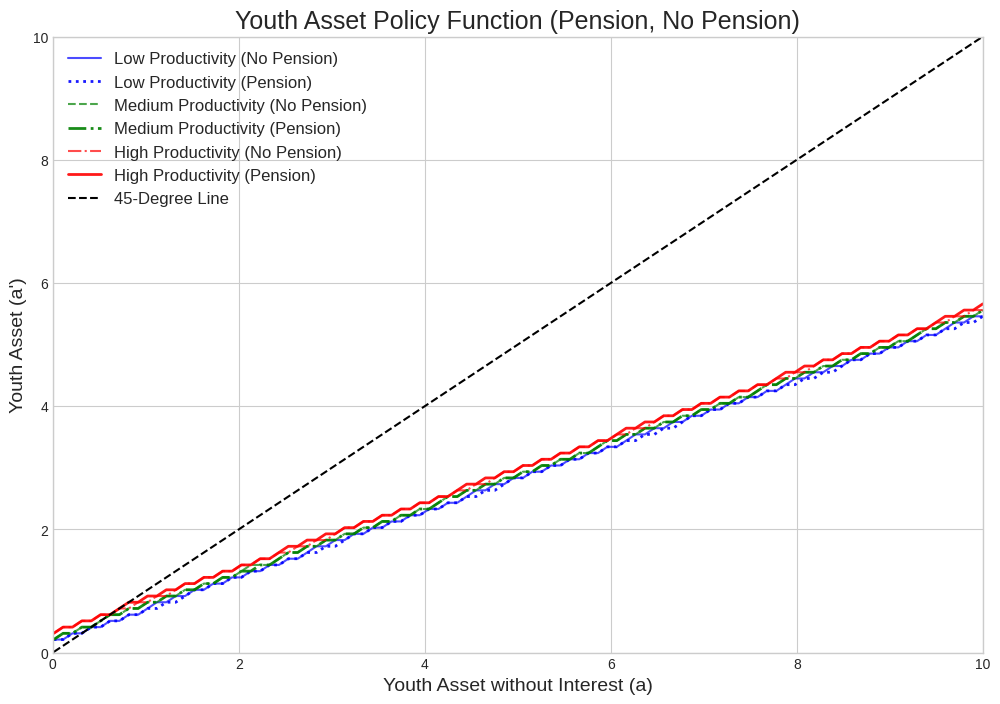

The matplotlib source for this figure:
import numpy as np
import matplotlib.pyplot as plt

# set parameters
gamma = 2.0
beta = 0.985**20
R = 1.025**20 
productivity_levels = np.array([0.8027, 1.0, 1.2457])
P = np.array([
    [0.7451, 0.2528, 0.0021],
    [0.1360, 0.7281, 0.1360],
    [0.0021, 0.2528, 0.7451]
])
asset_grid = np.linspace(0.01, 10.0, 100)
n_prod = len(productivity_levels)
n_grid = len(asset_grid)

def util(c, gamma):
    return (c**(1 - gamma)) / (1 - gamma)

tax_rate = 0.30
population_ratio_young_age = np.array([1/3, 1/3, 1/3])

# calculate pension per person
prob_prod_middle_age = population_ratio_young_age @ P
total_government_tax_revenue = np.sum(productivity_levels * tax_rate * prob_prod_middle_age)
goverment_managed_asset = total_government_tax_revenue * R
pension_per_person = goverment_managed_asset / np.sum(population_ratio_young_age)

print(f"pension per person: {pension_per_person:.4f}")


def solve_model(pension_amount, tax_rate_middle_age):
    value_t3 = np.array([util(a + pension_amount, gamma) for a in asset_grid])

    value_t2 = np.zeros((n_prod, n_grid))
    policy_t2 = np.zeros((n_prod, n_grid))
    for prod_idx in range(n_prod):
        labor_income_after_tax = productivity_levels[prod_idx] * (1 - tax_rate_middle_age)
        for i, a in enumerate(asset_grid):
            savings_options = asset_grid.copy()
            consumption_options = a + labor_income_after_tax - savings_options
            feasible_indices = np.where(consumption_options >= 0)
            consumption_feasible = consumption_options[feasible_indices]
            savings_feasible = savings_options[feasible_indices]
            current_utility = util(consumption_feasible, gamma)

            next_asset_grid = R * savings_feasible
            next_value_interp = np.interp(next_asset_grid, asset_grid, value_t3)
            expected_next_value = np.zeros_like(next_value_interp)
            for next_prod_idx in range(n_prod):
                expected_next_value += P[prod_idx, next_prod_idx] * next_value_interp
            total_utility = current_utility + beta * expected_next_value
            
            max_idx = np.argmax(total_utility)
            value_t2[prod_idx, i] = total_utility[max_idx]
            policy_t2[prod_idx, i] = savings_feasible[max_idx]

    value_t1 = np.zeros((n_prod, n_grid))
    policy_t1 = np.zeros((n_prod, n_grid))
    for prod_idx in range(n_prod):
        labor_income = productivity_levels[prod_idx]
        for i, a in enumerate(asset_grid):
            savings_options = asset_grid.copy()
            consumption_options = a + labor_income - savings_options
            feasible_indices = np.where(consumption_options >= 0)
            consumption_feasible = consumption_options[feasible_indices]
            savings_feasible = savings_options[feasible_indices]
            current_utility = util(consumption_feasible, gamma)
            
            next_asset_grid = R * savings_feasible
            expected_next_value = np.zeros_like(next_asset_grid)
            for next_prod_idx in range(n_prod):
                next_value_interp = np.interp(next_asset_grid, asset_grid, value_t2[next_prod_idx, :])
                expected_next_value += P[prod_idx, next_prod_idx] * next_value_interp
            total_utility = current_utility + beta * expected_next_value
            
            max_idx = np.argmax(total_utility)
            value_t1[prod_idx, i] = total_utility[max_idx]
            policy_t1[prod_idx, i] = savings_feasible[max_idx]
            
    return policy_t1


policy_t1_no_pension = solve_model(pension_amount=0.0, tax_rate_middle_age=0.0)
policy_t1_with_pension = solve_model(pension_amount=pension_per_person, tax_rate_middle_age=tax_rate)


# graph
plt.style.use('seaborn-v0_8-whitegrid')
fig, ax = plt.subplots(figsize=(12, 8))

colors = ['blue', 'green', 'red']
linestyles_no_pension = ['-', '--', '-.']
linestyles_with_pension = [':', '-.', '-']


for i, prod_label in enumerate(['Low Productivity', 'Medium Productivity', 'High Productivity']):
    ax.plot(asset_grid, policy_t1_no_pension[i, :], 
            label=f'{prod_label} (No Pension)', 
            color=colors[i], 
            linestyle=linestyles_no_pension[i],
            alpha=0.7)
    
    ax.plot(asset_grid, policy_t1_with_pension[i, :], 
            label=f'{prod_label} (Pension)', 
            color=colors[i], 
            linestyle=linestyles_with_pension[i],
            alpha=0.9,
            linewidth=2)

ax.plot(asset_grid, asset_grid, 'k--', label='45-Degree Line')

ax.set_title('Youth Asset Policy Function (Pension, No Pension)', fontsize=18)
ax.set_xlabel('Youth Asset without Interest (a)', fontsize=14)
ax.set_ylabel('Youth Asset (a\')', fontsize=14)
ax.legend(fontsize=12, loc='upper left')
ax.set_ylim(0, asset_grid.max())
ax.set_xlim(0, asset_grid.max())
plt.grid(True)
plt.show()

# --- 経済学的直感の記述（コメントとして） ---
"""
経済学的直感:

年金が導入されると、個人の貯蓄行動は以下のように変化すると考えられます。

1.  **貯蓄の減少傾向 (代替効果)**:
    * 老年期に年金という形で所得が保証されるため、将来への不確実性が減り、個人は「老後のための貯蓄」を減らすインセンティブを持つ可能性があります。これは「代替効果」と呼ばれ、将来の所得が年金で代替されるため、現在の貯蓄の魅力が相対的に低下することを示します。
    * 特に、資産が少ない（元々貯蓄があまりできない）層や、将来の所得が低い（低生産性）層ほど、年金による安心感から貯蓄を大きく減らす傾向が見られるかもしれません。

2.  **所得税による可処分所得の減少**:
    * 中年期に所得税が課されることで、可処分所得が減少し、貯蓄に回せる金額自体が少なくなります。これも貯蓄を抑制する要因となります。

3.  **生産性タイプごとの影響**:
    * **高生産性タイプ**: 元々貯蓄能力が高い層では、年金の影響は比較的小さいかもしれません。しかし、所得税によって可処分所得が減る影響は受けます。
    * **低生産性タイプ**: 年金による老後の安心感は大きいものの、中年期の所得税によって、元々低い可処分所得がさらに減るため、貯蓄がより難しくなる可能性があります。

グラフでは、年金導入後の貯蓄政策関数（点線など）が、年金導入前の政策関数（実線など）よりも全体的に下にシフトする（貯蓄が減る）ことが予想されます。
特に低資産領域や低生産性タイプでその変化が顕著に表れる可能性があります。
"""